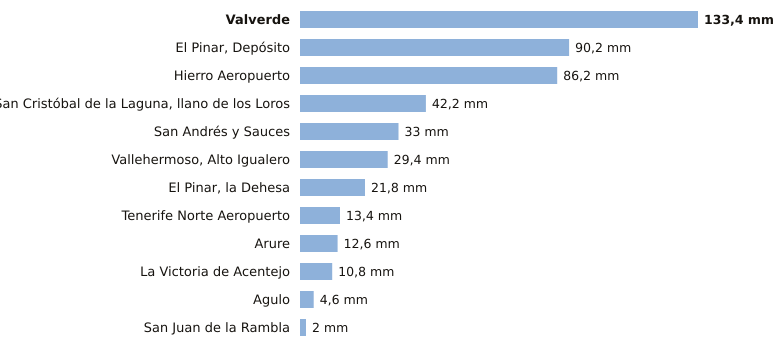

The file beside this chart, header and first rows:
estacion, provincia, indicativo, mm_6_dias_anteriores, mm_hoy, mm_7_dias, horas_de_hoy
Valverde, Santa Cruz de Tenerife, C928I, 133.4, 0.0, 133.4, 1
El Pinar, Depósito, Santa Cruz de Tenerife, C916Q, 90.2, 0.0, 90.2, 1
Hierro Aeropuerto, Santa Cruz de Tenerife, C929I, 86.2, 0.0, 86.2, 2
San Cristóbal de la Laguna, llano de los…, Santa Cruz de Tenerife, C446G, 42.2, 0.0, 42.2, 2
San Andrés y Sauces, Santa Cruz de Tenerife, C148F, 33.0, 0.0, 33.0, 1
Vallehermoso, Alto Igualero, Santa Cruz de Tenerife, C314Z, 29.4, 0.0, 29.4, 2
El Pinar, la Dehesa, Santa Cruz de Tenerife, C917E, 21.8, 0.0, 21.8, 2
Tenerife Norte Aeropuerto, Santa Cruz de Tenerife, C447A, 13.4, 0.0, 13.4, 1
Arure, Santa Cruz de Tenerife, C316I, 12.6, 0.0, 12.6, 1
La Victoria de Acentejo, Santa Cruz de Tenerife, C457I, 10.8, 0.0, 10.8, 1
Agulo, Santa Cruz de Tenerife, C317B, 4.6, 0.0, 4.6, 2
San Juan de la Rambla, Santa Cruz de Tenerife, C468X, 2.0, 0.0, 2.0, 1
